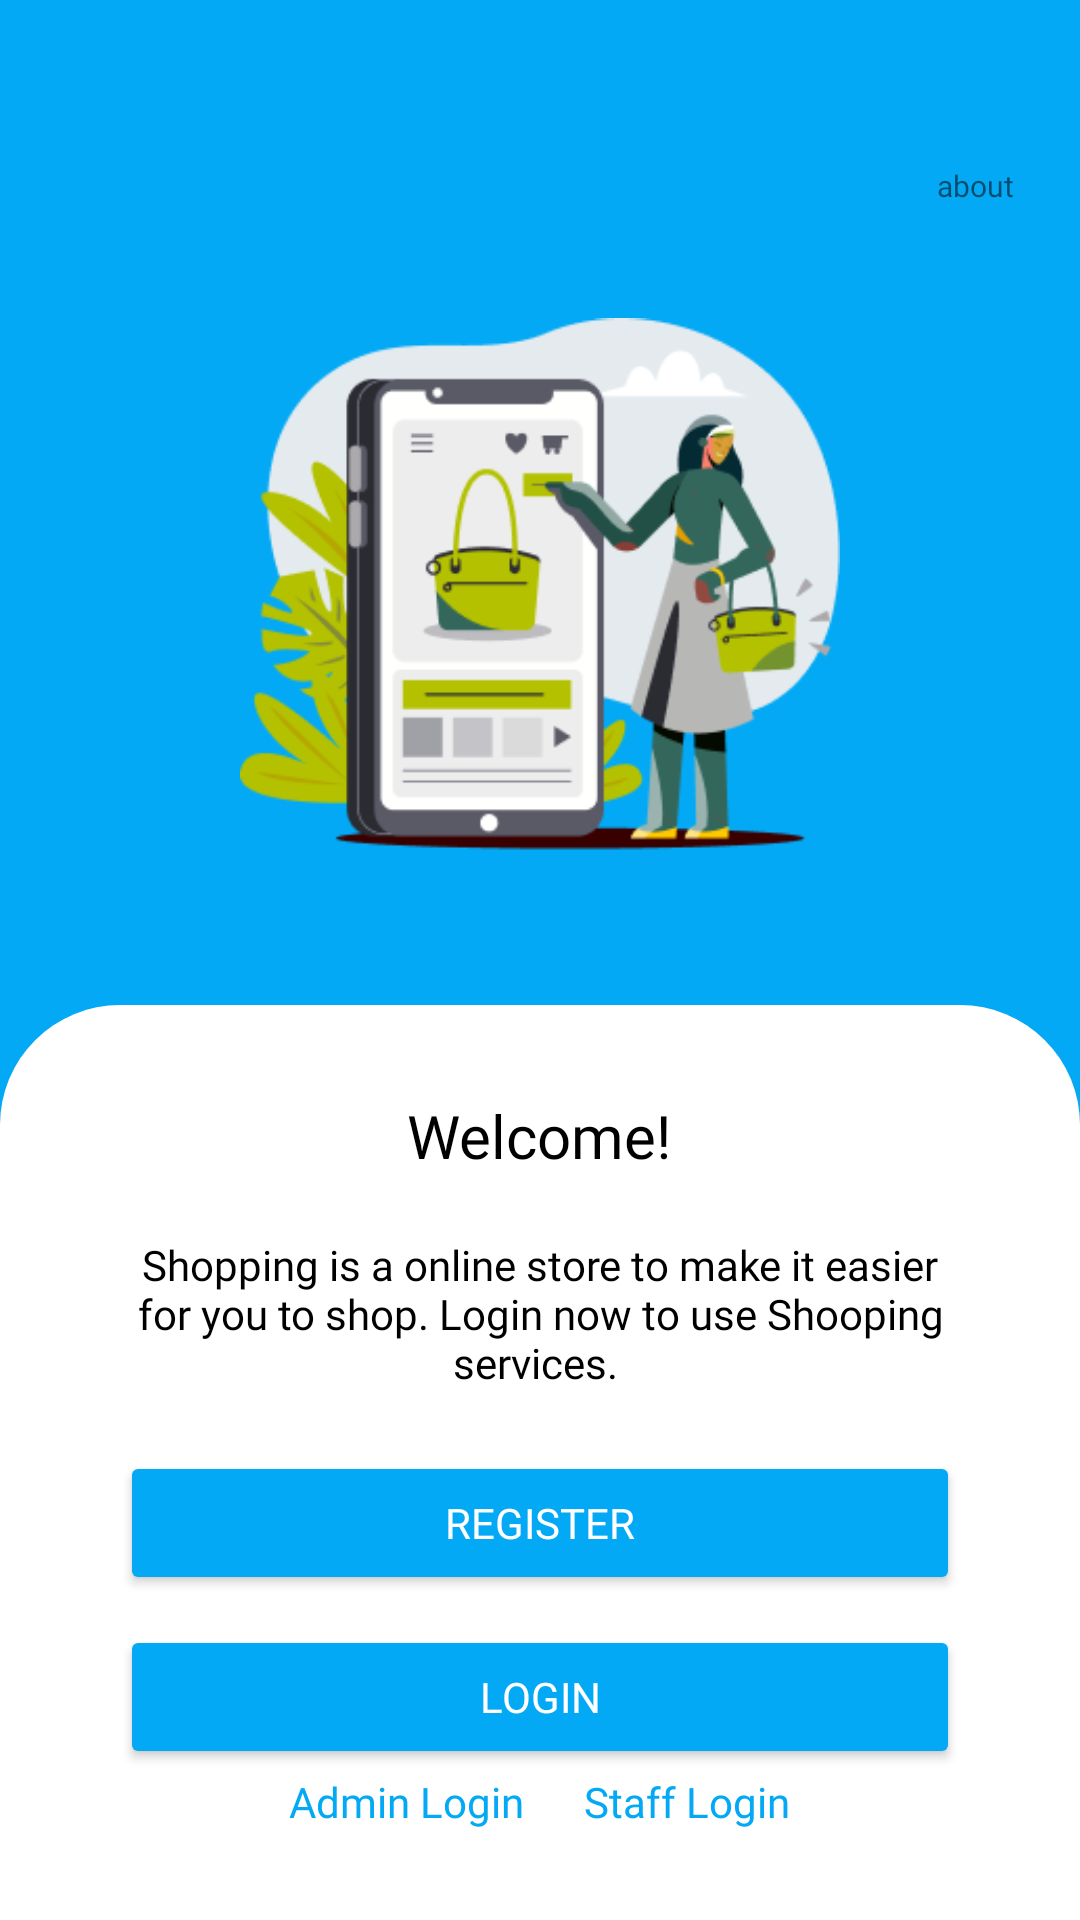

Layout XML and referenced resources for this Android screen:
<!-- AndroidManifest.xml: application theme Theme.FinalProject2 -->
<!-- res/layout/activity_halaman_awal.xml -->
<?xml version="1.0" encoding="utf-8"?>
<RelativeLayout xmlns:android="http://schemas.android.com/apk/res/android"
    xmlns:app="http://schemas.android.com/apk/res-auto"
    xmlns:tools="http://schemas.android.com/tools"
    android:layout_width="match_parent"
    android:layout_height="wrap_content"
    tools:context=".MainActivity"
    android:background="@color/primaryColor"
    android:id="@+id/rv1"
    >
    <Button
        android:id="@+id/btnabout"
        android:layout_width="35dp"
        android:layout_height="35dp"
        android:background="@drawable/team"
        android:layout_alignParentRight="true"
        android:layout_alignParentTop="true"
        android:layout_marginRight="20dp"
        android:layout_marginTop="20dp"
        />
    <TextView
        android:layout_width="wrap_content"
        android:layout_height="wrap_content"
        android:text="about"
        android:fontFamily="@font/poppinsregular"
        android:layout_below="@id/btnabout"
        android:layout_alignParentRight="true"
        android:layout_marginRight="22dp"
        android:textSize="10sp"
        />
    <ImageView
        android:layout_below="@id/btnabout"
        android:layout_marginTop="40dp"
        android:id="@+id/imageAwal"
        android:layout_centerHorizontal="true"
        android:layout_width="200dp"
        android:layout_height="200dp"
        android:src="@drawable/group_5"
        android:layout_marginBottom="40dp"
        />

    <RelativeLayout
        android:id="@+id/rv2"
        android:layout_width="match_parent"
        android:layout_height="match_parent"
        android:layout_below="@id/imageAwal"
        android:background="@drawable/shape1"
        android:backgroundTint="@color/White">

        <TextView
            android:id="@+id/tvwelcome"
            android:layout_width="wrap_content"
            android:layout_height="wrap_content"
            android:layout_centerHorizontal="true"
            android:layout_marginTop="30dp"
            android:layout_marginBottom="20dp"
            android:fontFamily="@font/poppinsbold"
            android:text="Welcome!"
            android:textColor="@color/Black"
            android:textSize="20dp" />

        <TextView
            android:id="@+id/textviewlorem"
            android:layout_width="wrap_content"
            android:layout_height="wrap_content"
            android:layout_below="@id/tvwelcome"
            android:layout_marginLeft="40dp"
            android:layout_marginRight="40dp"
            android:layout_marginBottom="20dp"
            android:fontFamily="@font/poppinsregular"
            android:gravity="center"
            android:text="Shopping is a online store to make it easier for you to shop. Login now to use Shooping services. "
            android:textAlignment="center"
            android:textColor="@color/Black">

        </TextView>

        <Button
            android:id="@+id/buttonregis"
            android:layout_width="match_parent"
            android:layout_height="wrap_content"
            android:layout_below="@id/textviewlorem"
            android:layout_marginLeft="40dp"
            android:layout_marginRight="40dp"
            android:backgroundTint="@color/primaryColor"
            android:fontFamily="@font/poppinsmedium"
            android:padding="10dp"
            android:text="Register"
            android:textColor="@color/White"

            />

        <Button
            android:id="@+id/buttonlogin"
            android:layout_width="match_parent"
            android:layout_height="wrap_content"
            android:layout_below="@id/buttonregis"
            android:layout_marginLeft="40dp"
            android:layout_marginTop="10dp"
            android:layout_marginRight="40dp"
            android:backgroundTint="@color/primaryColor"
            android:fontFamily="@font/poppinsmedium"
            android:padding="10dp"
            android:text="Login"
            android:textColor="@color/White"

            />

        <LinearLayout
            android:layout_width="wrap_content"
            android:layout_height="wrap_content"
            android:layout_alignParentBottom="true"
            android:layout_centerHorizontal="true">

            <TextView
                android:id="@+id/tvadminlogin"
                android:layout_width="wrap_content"
                android:layout_height="wrap_content"
                android:layout_marginRight="20dp"
                android:layout_marginBottom="30dp"
                android:fontFamily="@font/poppinsbold"
                android:text="Admin Login"
                android:textColor="@color/primaryColor" />

            <TextView
                android:id="@+id/tvstafflogin"
                android:layout_width="wrap_content"
                android:layout_height="wrap_content"
                android:layout_marginBottom="30dp"
                android:fontFamily="@font/poppinsbold"
                android:text="Staff Login"
                android:textColor="@color/primaryColor"

                />
        </LinearLayout>
    </RelativeLayout>
</RelativeLayout>
<!-- resources referenced by this layout -->
<resources>
  <color name="Black">#000000</color>
  <color name="White">#FFFFFF</color>
  <color name="primaryColor">#03A9F4</color>
  <!-- drawable group_5: png bitmap (drawable, 24635 bytes) -->
  <!-- drawable shape1 (drawable) -->
  <?xml version="1.0" encoding="utf-8"?>
  <shape android:shape="rectangle" xmlns:android="http://schemas.android.com/apk/res/android">
          <solid android:color="@color/White"/>
          <corners android:topRightRadius="40dp"
              android:topLeftRadius="40dp"
  
              />
  </shape>
  <style name="Theme.FinalProject2" parent="Theme.MaterialComponents.DayNight.NoActionBar">
          
          <item name="android:colorPrimary">@color/primaryColor</item>
          <item name="android:colorSecondary">@color/secondaryColor</item>
          <item name="colorAccent">@color/Black</item>
          <item name="colorOnSecondary">@color/White</item>
          <item name="colorOnPrimary">@color/Backgroud</item>
      </style>
  <color name="secondaryColor">#34675C</color>
  <color name="Backgroud">#E5E5E5</color>
</resources>
